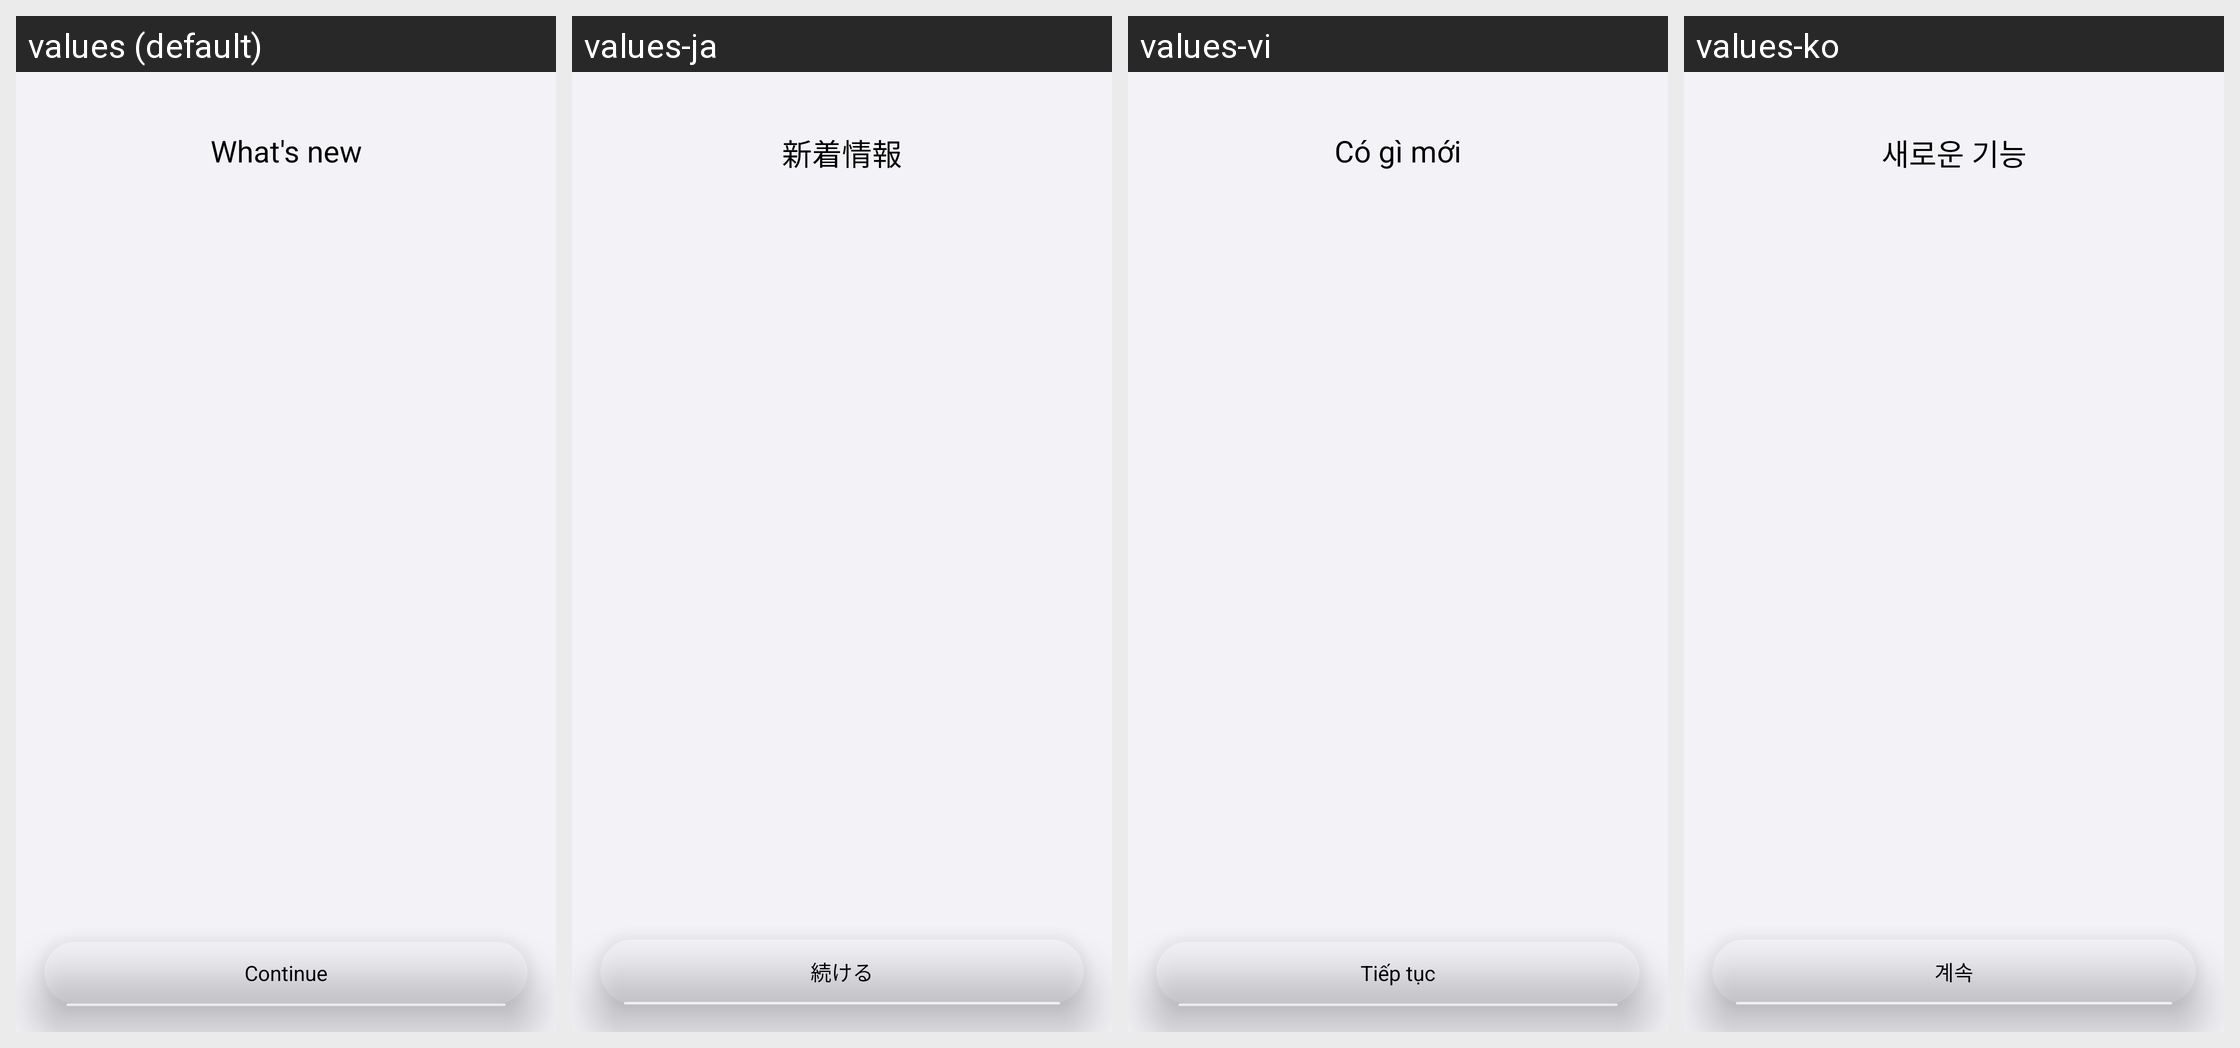

The Android screen above is rendered under several locales of the same app. Produce the string resources it draws, with the default and per-locale values.
Android screen res/layout/upgrade_tooltip_dialog.xml rendered under 4 locales, left to right: values (default), values-ja, values-vi, values-ko. Device: Nexus 5 (rendered at 1080×1920; each locale shown at half size, 540×960, under a caption strip naming it); theme AppTheme.
Other locales in the repository, not shown: values-ar, values-fa, values-hi, values-in, values-pt, values-th, values-tr.
Strings drawn on this screen, with the default value and each locale's value (text and hints the layout hard-codes, and strings that could not be matched under every locale, appear in the picture but are not listed):

what_s_new
  values: What's new
  values-ja: 新着情報
  values-vi: Có gì mới
  values-ko: 새로운 기능

continue_text
  values: Continue
  values-ja: 続ける
  values-vi: Tiếp tục
  values-ko: 계속
